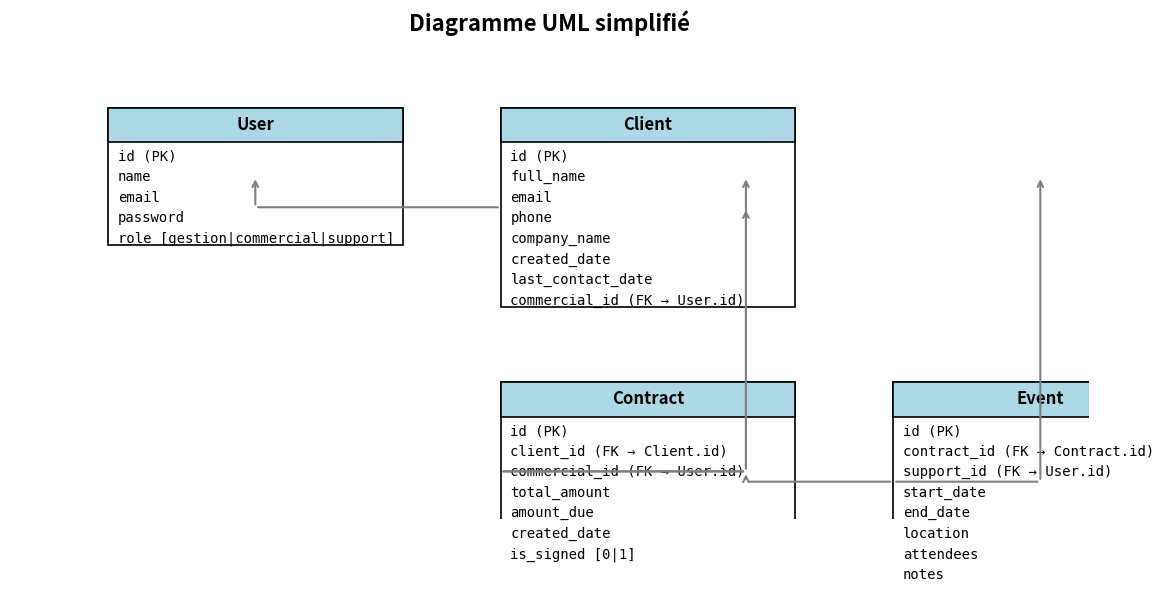

Python code for this plot:
import matplotlib.pyplot as plt
import matplotlib.patches as patches

# Tables et leurs attributs
tables = {
    "User": [
        "id (PK)",
        "name",
        "email",
        "password",
        "role [gestion|commercial|support]"
    ],
    "Client": [
        "id (PK)",
        "full_name",
        "email",
        "phone",
        "company_name",
        "created_date",
        "last_contact_date",
        "commercial_id (FK → User.id)"
    ],
    "Contract": [
        "id (PK)",
        "client_id (FK → Client.id)",
        "commercial_id (FK → User.id)",
        "total_amount",
        "amount_due",
        "created_date",
        "is_signed [0|1]"
    ],
    "Event": [
        "id (PK)",
        "contract_id (FK → Contract.id)",
        "support_id (FK → User.id)",
        "start_date",
        "end_date",
        "location",
        "attendees",
        "notes"
    ],
}

# Position manuelle des tables (x, y)
# Y diminue vers le bas (matplotlib)
positions = {
    "User": (0, 0),
    "Client": (4, 0),
    "Contract": (4, -4),
    "Event": (8, -4),
}

fig, ax = plt.subplots(figsize=(12, 6))
ax.set_xlim(-1, 10)
ax.set_ylim(-6, 1)
ax.axis('off')

def draw_table(ax, x, y, name, attrs):
    # Dimensions
    width = 3
    header_height = 0.5
    attr_height = 0.3
    height = header_height + len(attrs)*attr_height

    # Contour complet
    rect = patches.Rectangle((x, y - height), width, height,
                             linewidth=1.2, edgecolor='black', facecolor='white')
    ax.add_patch(rect)

    # Bandeau du nom
    header_rect = patches.Rectangle((x, y - header_height), width, header_height,
                                    linewidth=1.2, edgecolor='black', facecolor='lightblue')
    ax.add_patch(header_rect)

    # Nom table centré en gras
    ax.text(x + width/2, y - header_height/2, name,
            ha='center', va='center', fontsize=12, fontweight='bold')

    # Liste des attributs, alignés à gauche
    for i, attr in enumerate(attrs):
        ax.text(x + 0.1, y - header_height - (i + 0.7)*attr_height, attr,
                ha='left', va='center', fontsize=10, family='monospace')

# Dessin des tables
for table_name, attrs in tables.items():
    x, y = positions[table_name]
    draw_table(ax, x, y, table_name, attrs)

# Fonction pour dessiner des flèches en "L"
def draw_L_arrow(ax, start, mid, end):
    # Ligne verticale ou horizontale
    ax.annotate("",
                xy=mid, xytext=start,
                arrowprops=dict(arrowstyle='-', color='gray', lw=1.5))
    # Ligne avec flèche
    ax.annotate("",
                xy=end, xytext=mid,
                arrowprops=dict(arrowstyle='->', color='gray', lw=1.5))

# Relations à dessiner (de → vers)
# On utilise les coordonnées des centres des côtés droits/gauches des rectangles
# Chaque rectangle a width=3, hauteur variable, mais on prend un repère simple
# Pour garder simple, on place les flèches entre centres verticaux des tables

# Points pour flèches:
# User box (0,0), height = 0.5 + 5*0.3 = 2, center y = 0 - 2/2 = -1
user_center = (0 + 3, 0 - 2/2)

# Client box (4,0), height= 0.5 + 8*0.3 = 2.9, center y = 0 - 2.9/2 = -1.45
client_center = (4, 0 - 2.9/2)

# Contract box (4,-4), height=0.5+7*0.3=2.6, center y = -4 - 2.6/2 = -5.3
contract_center = (4, -4 - 2.6/2)

# Event box (8,-4), height=0.5+8*0.3=2.9, center y = -4 - 2.9/2 = -5.45
event_center = (8, -4 - 2.9/2)

# Dessiner flèches
# Client → User (de gauche Client vers droite User)
start = (4, client_center[1])
mid = (1.5, client_center[1])
end = (1.5, user_center[1])
draw_L_arrow(ax, start, mid, end)

# Contract → Client
start = (4, contract_center[1])
mid = (6.5, contract_center[1])
end = (6.5, client_center[1])
draw_L_arrow(ax, start, mid, end)

# Contract → User
start = (4, contract_center[1])
mid = (6.5, contract_center[1])
end = (6.5, user_center[1])
draw_L_arrow(ax, start, mid, end)

# Event → Contract
start = (8, event_center[1])
mid = (6.5, event_center[1])
end = (6.5, contract_center[1])
draw_L_arrow(ax, start, mid, end)

# Event → User
start = (8, event_center[1])
mid = (9.5, event_center[1])
end = (9.5, user_center[1])
draw_L_arrow(ax, start, mid, end)

plt.title("Diagramme UML simplifié", fontsize=16, fontweight='bold')
plt.tight_layout()
plt.show()
